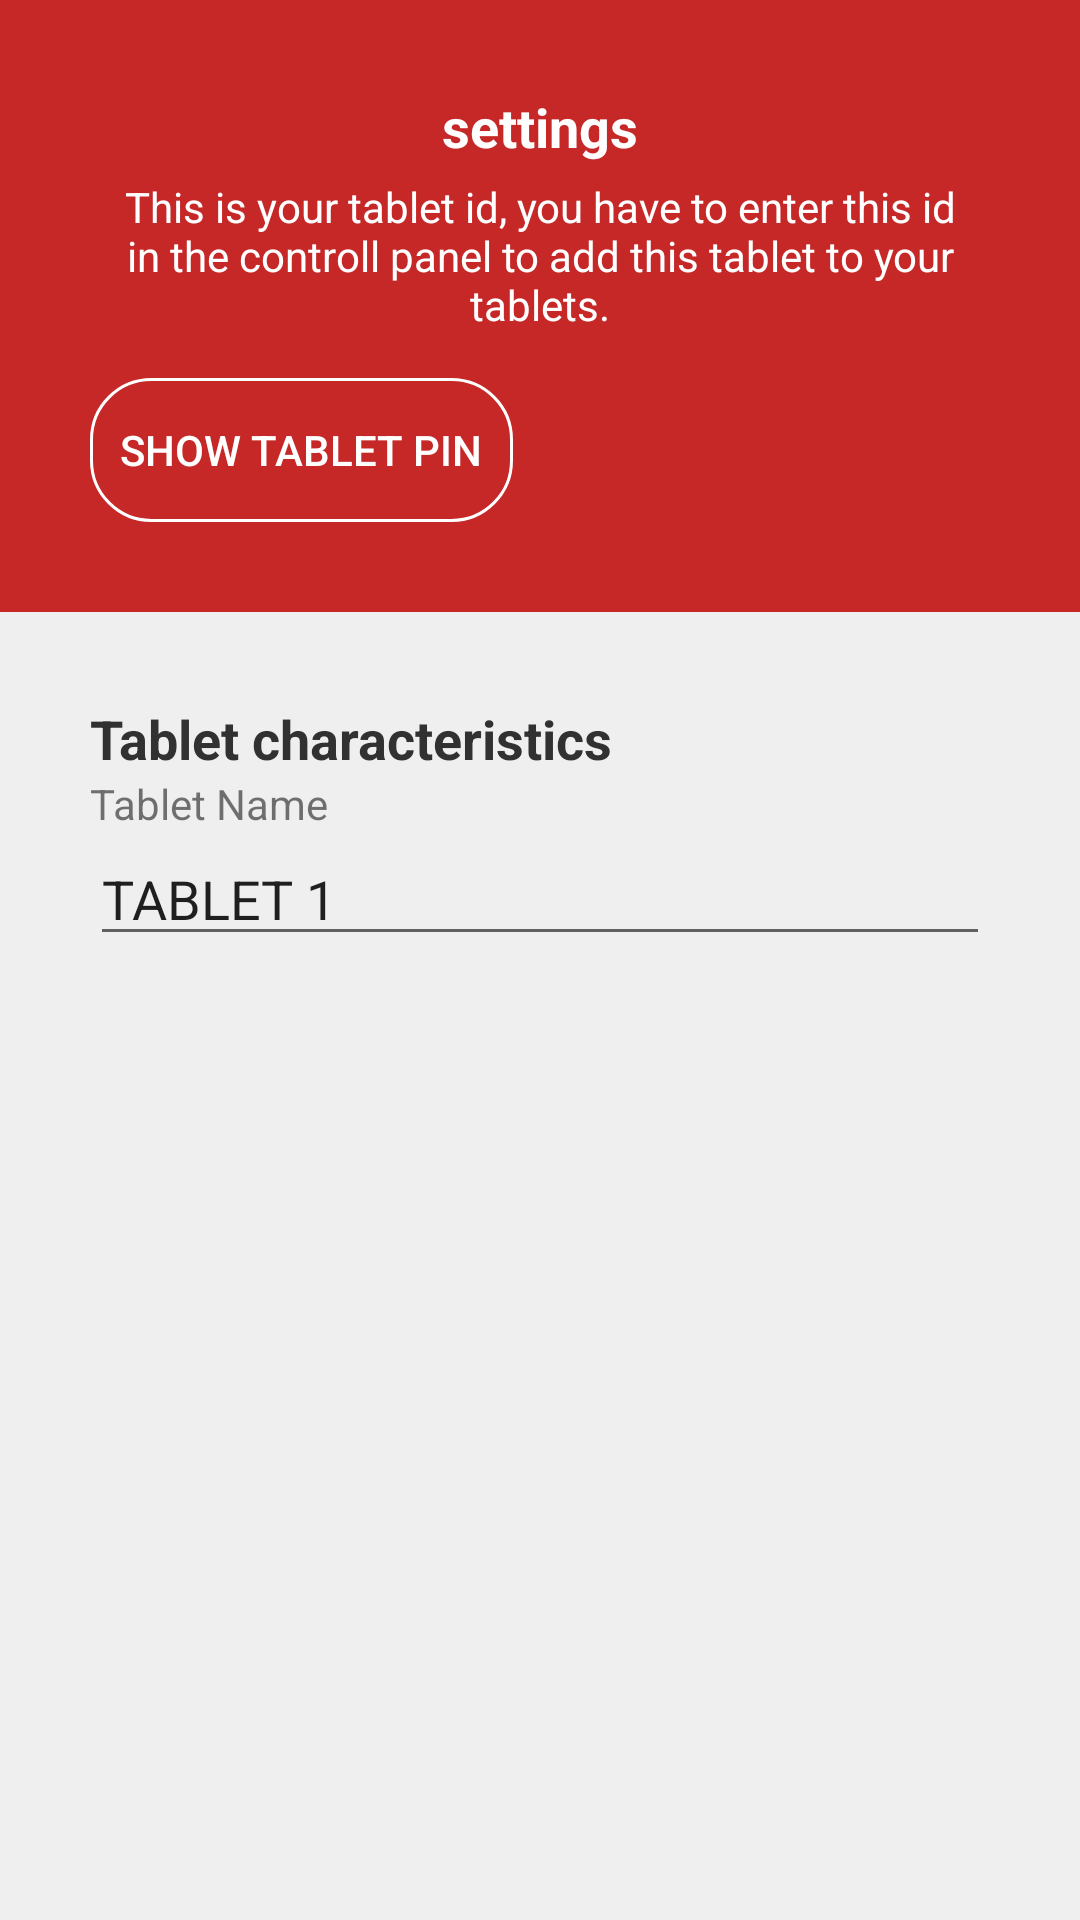

Produce the Android XML layout that renders to this screen, including the resource entries it uses.
<!-- AndroidManifest.xml: application theme AppTheme.NoActionBar -->
<!-- res/layout/activity_settings.xml -->
<?xml version="1.0" encoding="utf-8"?>
<LinearLayout
    xmlns:android="http://schemas.android.com/apk/res/android"
    xmlns:app="http://schemas.android.com/apk/res-auto"
    xmlns:tools="http://schemas.android.com/tools"
    android:layout_width="match_parent"
    android:layout_height="match_parent"
    android:orientation="vertical"
    android:background="@color/white"
    tools:context=".SettingsActivity">

    <LinearLayout
        android:layout_width="match_parent"
        android:layout_height="wrap_content"
        android:padding="30dp"
        android:background="@drawable/redbackground"
        android:orientation="vertical">

        <TextView
            android:id="@+id/test"
            android:layout_width="match_parent"
            android:layout_height="wrap_content"
            android:textColor="#fefefe"
            android:textAlignment="center"
            android:textSize="18sp"
            android:textStyle="bold"
            android:text="settings"/>

        <TextView
            android:layout_width="match_parent"
            android:layout_height="wrap_content"
            android:layout_marginTop="5dp"
            android:layout_marginBottom="15dp"
            android:textColor="#fff"
            android:textAlignment="center"
            android:text="This is your tablet id, you have to enter this id in the controll panel to add this tablet to your tablets."/>

        <Button
            android:id="@+id/pin"
            android:layout_width="wrap_content"
            android:layout_height="wrap_content"
            android:background="@drawable/whitecorner"
            android:padding="10dp"
            android:textColor="#fff"
            android:text="SHOW TABLET PIN"/>

    </LinearLayout>

    <LinearLayout
        android:layout_width="match_parent"
        android:layout_height="wrap_content"
        android:orientation="vertical"
        android:padding="30dp">

        <TextView
            android:layout_width="match_parent"
            android:layout_height="wrap_content"
            android:textColor="#313131"
            android:textStyle="bold"
            android:textSize="18sp"
            android:text="Tablet characteristics"/>

        <TextView
            android:layout_width="match_parent"
            android:layout_height="wrap_content"
            android:text="Tablet Name"/>
        <EditText
            android:layout_width="match_parent"
            android:layout_height="wrap_content"
            android:text="TABLET 1"/>

    </LinearLayout>

</LinearLayout>
<!-- resources referenced by this layout -->
<resources>
  <color name="white">#efefef</color>
  <!-- drawable redbackground (drawable) -->
  <?xml version="1.0" encoding="utf-8"?>
  <shape xmlns:android="http://schemas.android.com/apk/res/android">
      <stroke android:width="0px"
              android:color="#fff" />
  
      <corners android:radius="0dp" />
  
      <gradient android:angle="45"
                android:endColor="#c62828"
                android:startColor="#c62828"/>
  
  
  </shape>
  <!-- drawable whitecorner (drawable) -->
  <?xml version="1.0" encoding="utf-8"?>
  <shape xmlns:android="http://schemas.android.com/apk/res/android">
      <stroke android:width="3px"
              android:color="#fff" />
  
      <corners android:radius="20dp" />
  </shape>
  <style name="AppTheme.NoActionBar" parent="Theme.AppCompat.Light.DarkActionBar">
          
          <item name="windowActionBar">false</item>
          <item name="windowNoTitle">true</item>
          <item name="colorPrimary">@color/colorPrimary</item>
          <item name="colorPrimaryDark">@color/colorPrimaryDark</item>
          <item name="colorAccent">@color/colorAccent</item>
      </style>
  <color name="colorPrimary">#e53935</color>
  <color name="colorPrimaryDark">#e53935</color>
  <color name="colorAccent">#e53935</color>
</resources>
